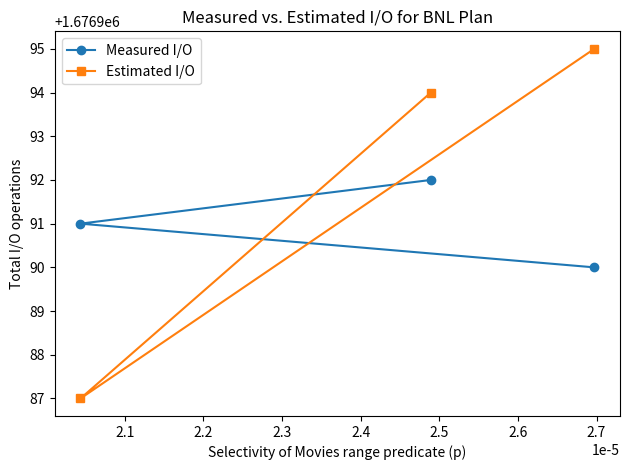

Write Python code to recreate this figure.
import matplotlib.pyplot as plt

# sample data for the plot - replace with actual data for measured IO
selectivities = [2.6972e-5, 2.0435e-5, 2.4893e-5]
measuredIOs = [1676990, 1676991, 1676992]
estimatedIOs = [1676995, 1676987, 1676994]

plt.plot(selectivities, measuredIOs, marker='o', label='Measured I/O')
plt.plot(selectivities, estimatedIOs, marker='s', label='Estimated I/O')
plt.xlabel('Selectivity of Movies range predicate (p)')
plt.ylabel('Total I/O operations')
plt.title('Measured vs. Estimated I/O for BNL Plan')
plt.legend()
plt.tight_layout()
plt.show()
